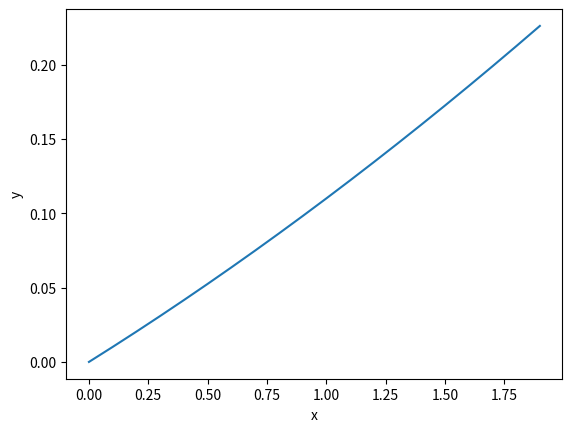

Write Python code to recreate this figure.
import numpy as np
import matplotlib.pyplot as plt

def numerical_diff(f, x):
    h = 1e-4
    return (f(x+h)-f(x-h)) / (2*h)

def function_1(x):
    return 0.01*x**2 + 0.1*x

x = np.arange(0.0, 2.0, 0.1)
y = function_1(x)
plt.xlabel('x')
plt.ylabel('y')
plt.plot(x, y)
plt.show()

print(numerical_diff(function_1, 5))
print(numerical_diff(function_1, 10))